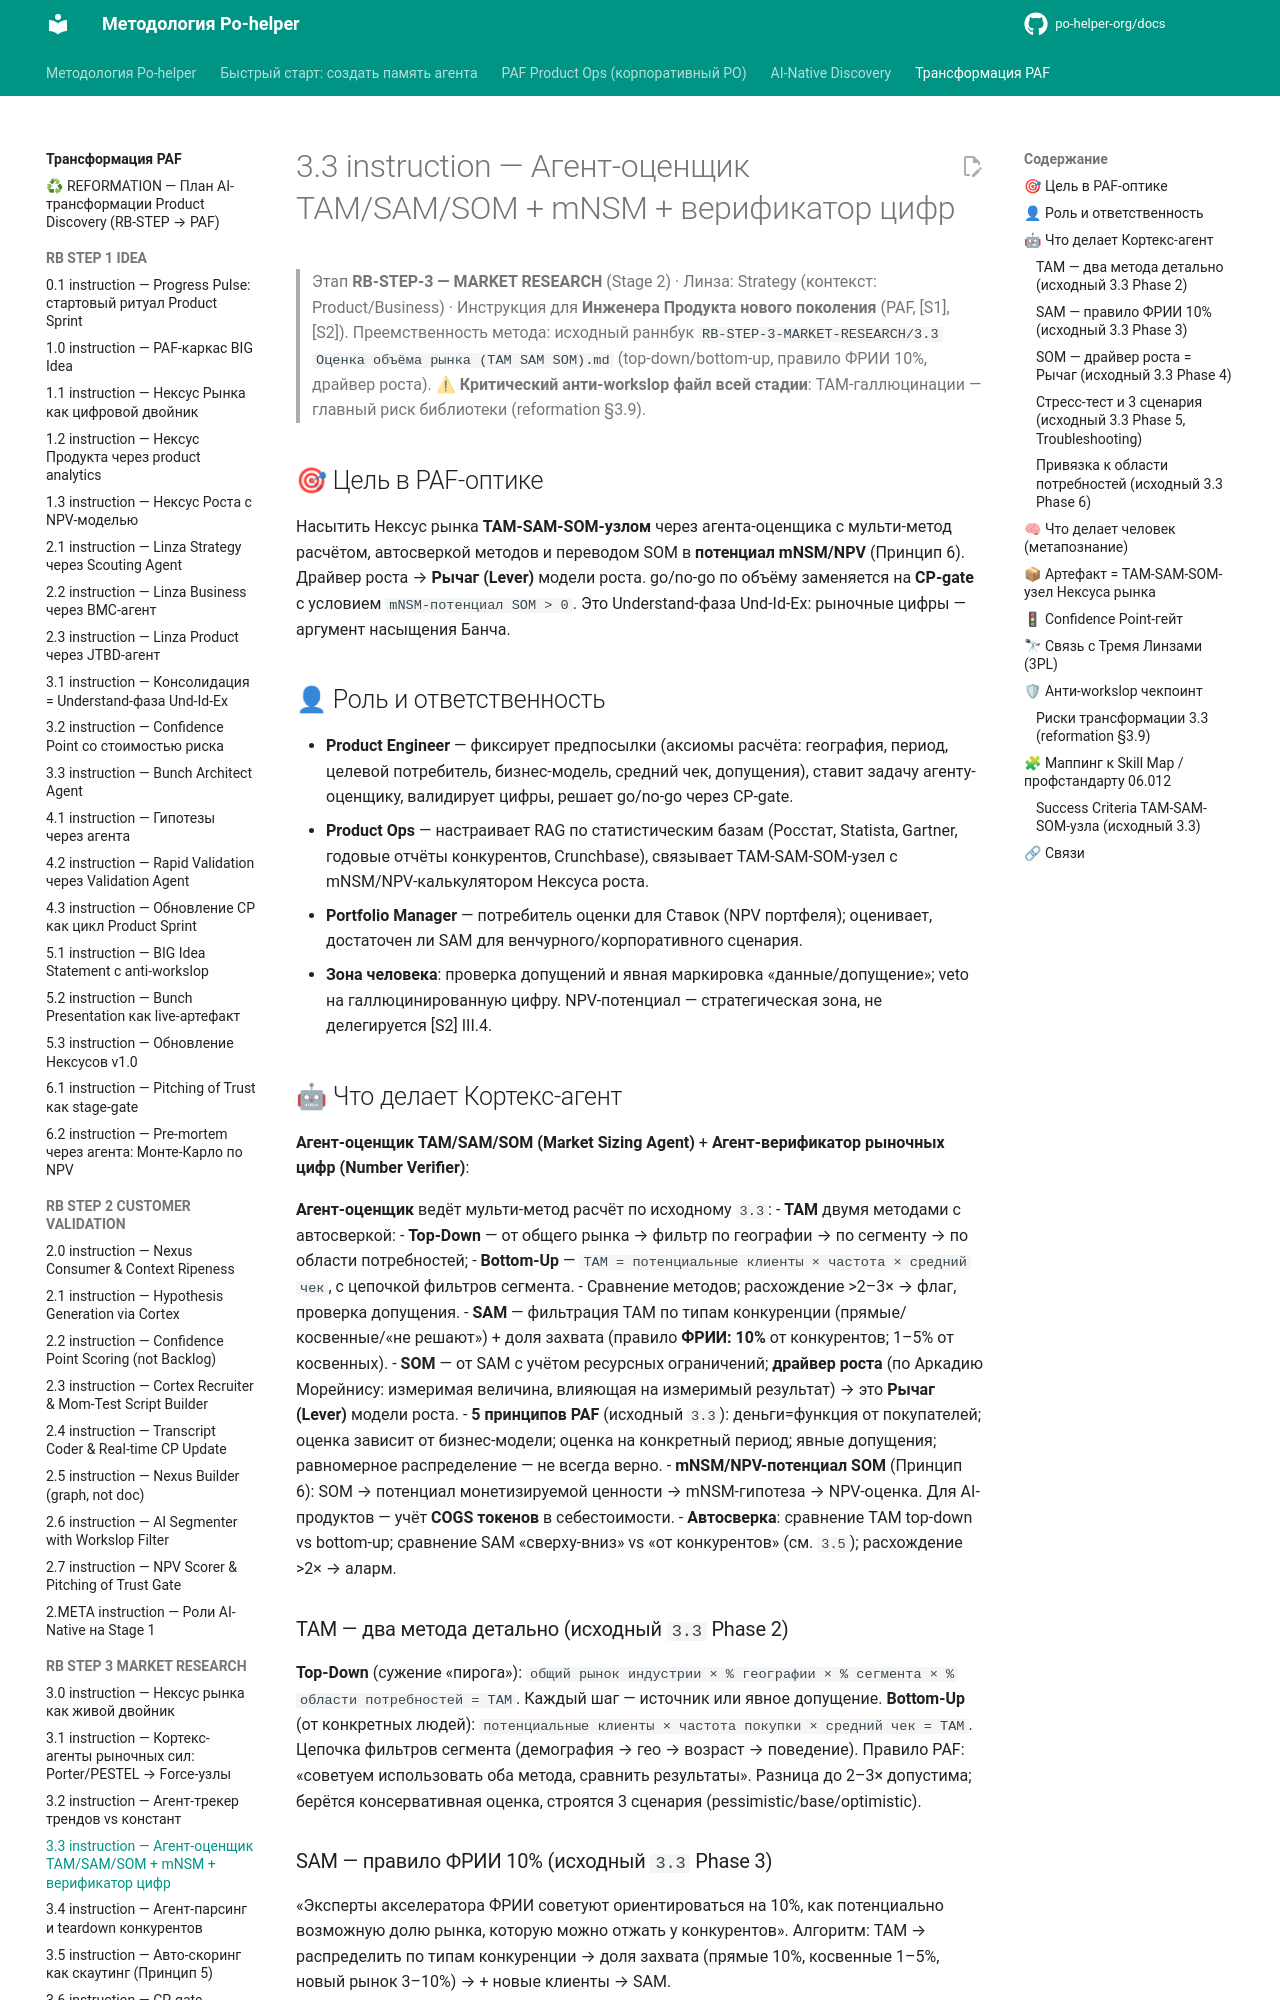

repository: po-helper-org/docs · page: ai-transformation/RB-STEP-3-MARKET-RESEARCH/3.3-instruction/index.html · generator: mkdocs

# 3.3 instruction — Агент-оценщик TAM/SAM/SOM + mNSM + верификатор цифр

> Этап **RB-STEP-3 — MARKET RESEARCH** (Stage 2) · Линза: Strategy (контекст: Product/Business) · Инструкция для **Инженера Продукта нового поколения** (PAF, [S1],[S2]).
> Преемственность метода: исходный раннбук `RB-STEP-3-MARKET-RESEARCH/3.3 Оценка объёма рынка (TAM SAM SOM).md` (top-down/bottom-up, правило ФРИИ 10%, драйвер роста).
> ⚠ **Критический анти-workslop файл всей стадии**: TAM-галлюцинации — главный риск библиотеки (reformation §3.9).

## 🎯 Цель в PAF-оптике
Насытить Нексус рынка **TAM-SAM-SOM-узлом** через агента-оценщика с мульти-метод расчётом, автосверкой методов и переводом SOM в **потенциал mNSM/NPV** (Принцип 6). Драйвер роста → **Рычаг (Lever)** модели роста. go/no-go по объёму заменяется на **CP-gate** с условием `mNSM-потенциал SOM > 0`. Это Understand-фаза Und-Id-Ex: рыночные цифры — аргумент насыщения Банча.

## 👤 Роль и ответственность
- **Product Engineer** — фиксирует предпосылки (аксиомы расчёта: география, период, целевой потребитель, бизнес-модель, средний чек, допущения), ставит задачу агенту-оценщику, валидирует цифры, решает go/no-go через CP-gate.
- **Product Ops** — настраивает RAG по статистическим базам (Росстат, Statista, Gartner, годовые отчёты конкурентов, Crunchbase), связывает TAM-SAM-SOM-узел с mNSM/NPV-калькулятором Нексуса роста.
- **Portfolio Manager** — потребитель оценки для Ставок (NPV портфеля); оценивает, достаточен ли SAM для венчурного/корпоративного сценария.
- **Зона человека**: проверка допущений и явная маркировка «данные/допущение»; veto на галлюцинированную цифру. NPV-потенциал — стратегическая зона, не делегируется [S2] III.4.

## 🤖 Что делает Кортекс-агент
**Агент-оценщик TAM/SAM/SOM (Market Sizing Agent)** + **Агент-верификатор рыночных цифр (Number Verifier)**:

**Агент-оценщик** ведёт мульти-метод расчёт по исходному `3.3`:
- **TAM** двумя методами с автосверкой:
  - **Top-Down** — от общего рынка → фильтр по географии → по сегменту → по области потребностей;
  - **Bottom-Up** — `TAM = потенциальные клиенты × частота × средний чек`, с цепочкой фильтров сегмента.
  - Сравнение методов; расхождение >2–3× → флаг, проверка допущения.
- **SAM** — фильтрация TAM по типам конкуренции (прямые/косвенные/«не решают») + доля захвата (правило **ФРИИ: 10%** от конкурентов; 1–5% от косвенных).
- **SOM** — от SAM с учётом ресурсных ограничений; **драйвер роста** (по Аркадию Морейнису: измеримая величина, влияющая на измеримый результат) → это **Рычаг (Lever)** модели роста.
- **5 принципов PAF** (исходный `3.3`): деньги=функция от покупателей; оценка зависит от бизнес-модели; оценка на конкретный период; явные допущения; равномерное распределение — не всегда верно.
- **mNSM/NPV-потенциал SOM** (Принцип 6): SOM → потенциал монетизируемой ценности → mNSM-гипотеза → NPV-оценка. Для AI-продуктов — учёт **COGS токенов** в себестоимости.
- **Автосверка**: сравнение TAM top-down vs bottom-up; сравнение SAM «сверху-вниз» vs «от конкурентов» (см. `3.5`); расхождение >2× → аларм.

### TAM — два метода детально (исходный `3.3` Phase 2)
**Top-Down** (сужение «пирога»): `общий рынок индустрии × % географии × % сегмента × % области потребностей = TAM`. Каждый шаг — источник или явное допущение.
**Bottom-Up** (от конкретных людей): `потенциальные клиенты × частота покупки × средний чек = TAM`. Цепочка фильтров сегмента (демография → гео → возраст → поведение).
Правило PAF: «советуем использовать оба метода, сравнить результаты». Разница до 2–3× допустима; берётся консервативная оценка, строятся 3 сценария (pessimistic/base/optimistic).
